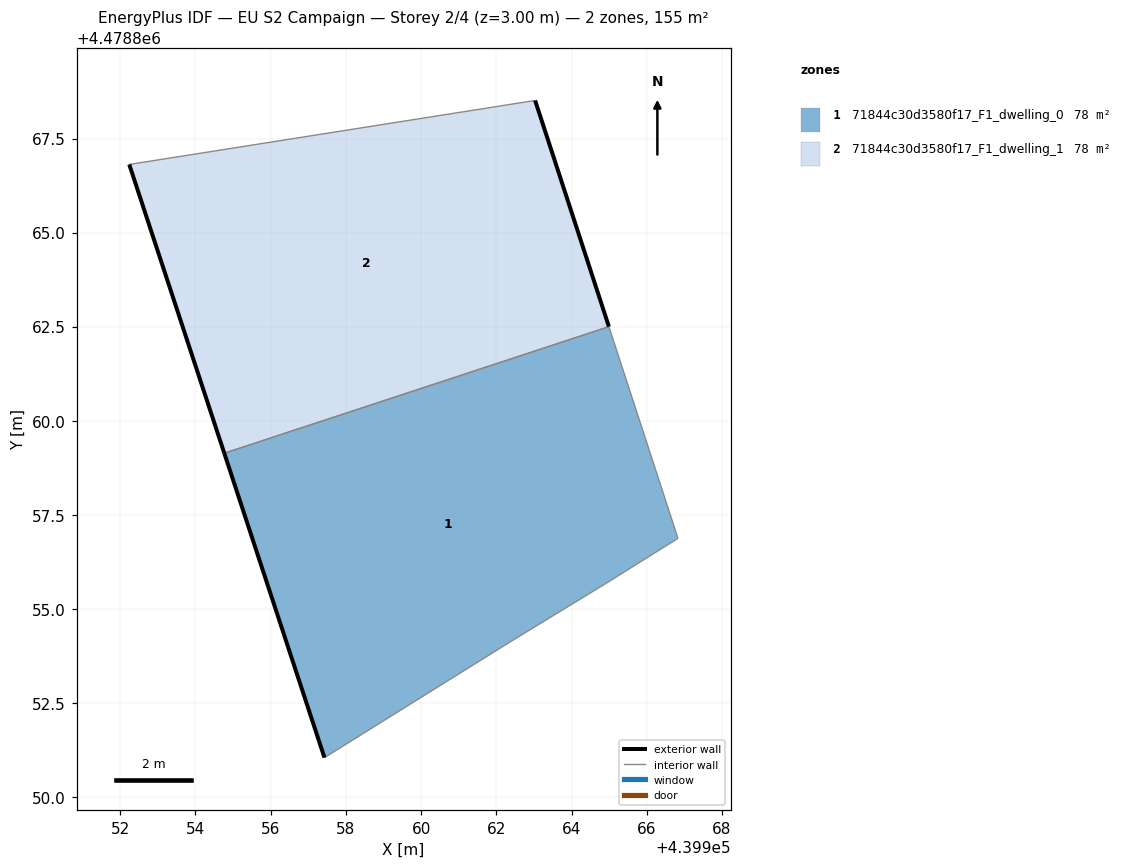
=== STOREY PLAN SPEC (per zone: floor XY polygon, exterior-wall plan segments, windows/doors) ===
zone 1: 71844c30d3580f17_F1_dwelling_0  (77.6 m²)
  floor: (439964.90, 4478855.67) (439966.83, 4478856.87) (439964.99, 4478862.50) (439954.77, 4478859.13) (439957.43, 4478851.04) (439962.39, 4478854.13)
  exterior wall: (439957.43, 4478851.04) – (439954.77, 4478859.13)  [8.5 m]
  interior walls: 5
zone 2: 71844c30d3580f17_F1_dwelling_1  (77.6 m²)
  floor: (439964.99, 4478862.50) (439963.03, 4478868.51) (439952.24, 4478866.81) (439954.77, 4478859.13)
  exterior wall: (439954.77, 4478859.13) – (439952.24, 4478866.81)  [8.1 m]
  exterior wall: (439963.03, 4478868.51) – (439964.99, 4478862.50)  [6.3 m]
  interior walls: 2

=== DERIVED (storey summary) ===
Building: EU S2 Campaign
Storey: 2 of 4  (floor level z = 3.00 m)
Storey gross floor area: 155.3 m²
Zones on this storey: 2
  - 71844c30d3580f17_F1_dwelling_0: floor 77.6 m²; exterior wall 8.5 m (25.6 m²); WWR 0.0%
  - 71844c30d3580f17_F1_dwelling_1: floor 77.6 m²; exterior wall 14.4 m (43.2 m²); WWR 0.0%
Zone adjacency (shared interzone walls):
  - 71844c30d3580f17_F1_dwelling_0 ↔ 71844c30d3580f17_F1_dwelling_1